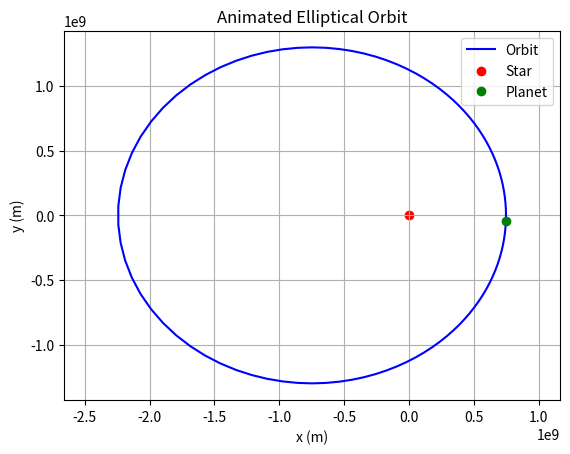

Recreate this plot in Python. (Note: this script raises an exception after producing the figure.)
import numpy as np
import matplotlib.pyplot as plt
from matplotlib.animation import FuncAnimation

# Specify FFmpeg path (adjust based on `which ffmpeg`)
import matplotlib
# matplotlib.rcParams['animation.ffmpeg_path'] = '/opt/anaconda3/bin/ffmpeg'  # Or /usr/local/bin/ffmpeg
matplotlib.rcParams['animation.ffmpeg_path'] = '/opt/homebrew/bin/ffmpeg'  # Or /usr/local/bin/ffmpeg

def animate_orbit(a=1.496e9, e=0.0167, n=100, frames=100):
    """
    Animate planet on elliptical orbit and save as MP4.
    a: semi-major axis (meters)
    e: eccentricity
    n: points for orbit
    frames: animation frames
    """
    fig, ax = plt.subplots()
    theta = np.linspace(0, 2 * np.pi, n)
    r = a * (1 - e**2) / (1 + e * np.cos(theta))
    x = r * np.cos(theta)
    y = r * np.sin(theta)
    ax.plot(x, y, 'b-', label='Orbit')
    ax.scatter([0], [0], color='red', label='Star')
    planet, = ax.plot([], [], 'go', label='Planet')
    ax.set_title('Animated Elliptical Orbit')
    ax.set_xlabel('x (m)')
    ax.set_ylabel('y (m)')
    ax.axis('equal')
    ax.legend()
    ax.grid(True)

    def update(frame):
        theta_p = 2 * np.pi * frame / frames
        r_p = a * (1 - e**2) / (1 + e * np.cos(theta_p))
        x_p = r_p * np.cos(theta_p)
        y_p = r_p * np.sin(theta_p)
        planet.set_data([x_p], [y_p])
        return planet,

    ani = FuncAnimation(fig, update, frames=frames, interval=50, blit=False)
    ani.save('orbit.mp4', writer='ffmpeg', fps=20, dpi=100)
    # plt.show()  # Uncomment to display

if __name__ == "__main__":
    animate_orbit(e=0.5)